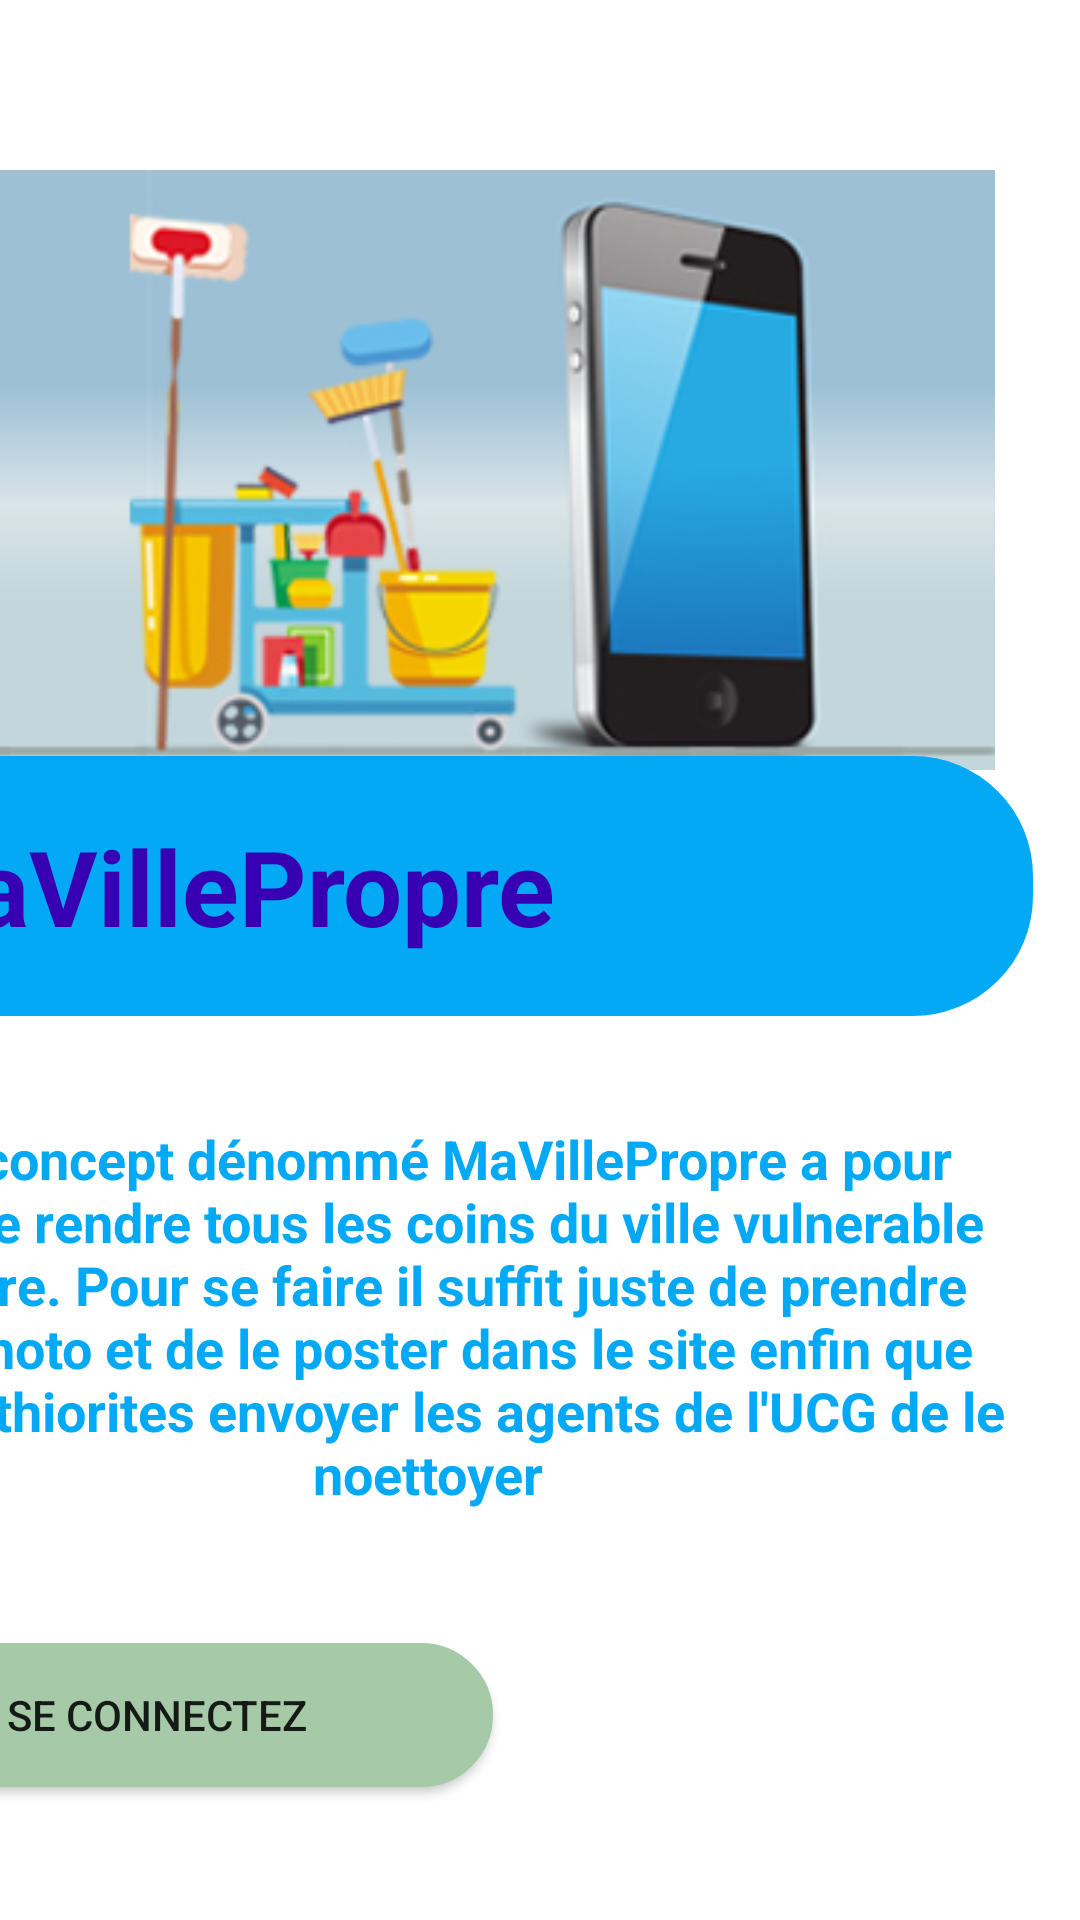

Reconstruct the res/layout file that produces this screen, plus the resources it refers to.
<!-- AndroidManifest.xml: application theme Theme.NaFepSet -->
<!-- res/layout/activity_main.xml -->
<?xml version="1.0" encoding="utf-8"?>
<androidx.constraintlayout.widget.ConstraintLayout xmlns:android="http://schemas.android.com/apk/res/android"
    xmlns:app="http://schemas.android.com/apk/res-auto"
    xmlns:tools="http://schemas.android.com/tools"
    android:layout_width="match_parent"
    android:layout_height="match_parent"

    android:textDirection="locale"
    tools:context="sn.example.nafepset.MainActivity">

    <RelativeLayout
        android:layout_width="404dp"
        android:layout_height="689dp"
        android:layout_marginEnd="16dp"
        android:gravity="center"
        android:orientation="vertical"
        app:layout_constraintEnd_toEndOf="parent"
        tools:layout_editor_absoluteY="1dp"
        tools:layout_editor_absoluteX="1dp"
       >



        <ImageView
            android:id="@+id/i"
            android:layout_width="450dp"
            android:layout_height="200dp"

            android:layout_marginTop="-37dp"
            android:foregroundGravity="center"
            app:srcCompat="@drawable/application" />

        <TextView
            android:id="@+id/t"
            android:layout_width="match_parent"
            android:layout_height="wrap_content"
            android:layout_below="@id/i"
            android:layout_marginTop="-5dp"
            android:background="@drawable/tab"
            android:padding="20dp"
            android:text="MaVillePropre"
            android:textColor="@color/purple_700"
            android:textSize="35sp"
            android:textStyle="bold"
            tools:layout_editor_absoluteX="23dp"

            tools:layout_editor_absoluteY="11dp" />

        <TextView
            android:id="@+id/te"
            android:layout_width="wrap_content"
            android:layout_height="170dp"
            android:layout_below="@id/t"
            android:layout_marginTop="15dp"
            android:gravity="center"
            android:padding="7dp"
            android:text="Ce concept dénommé MaVillePropre a pour but de rendre tous les coins du ville vulnerable propre.
Pour se faire il suffit juste de prendre un photo et de le poster dans le site enfin que les authiorites
envoyer les agents de l'UCG de le noettoyer"
            android:textColor="#03A9F4"
            android:textSize="18sp"
            android:textStyle="bold" />

        <Button
            android:id="@+id/put"
            android:layout_width="224dp"
            android:layout_height="wrap_content"
            android:layout_below="@id/te"
            android:layout_marginTop="24dp"
            android:background="@drawable/editext"

            android:backgroundTint="#A6CAA8"

            android:hapticFeedbackEnabled="false"
            android:text="Se connectez" />


    </RelativeLayout>


</androidx.constraintlayout.widget.ConstraintLayout>
<!-- resources referenced by this layout -->
<resources>
  <color name="purple_700">#FF3700B3</color>
  <!-- drawable application: png bitmap (drawable, 48998 bytes) -->
  <!-- drawable editext (drawable) -->
  <?xml version="1.0" encoding="utf-8"?>
  <shape xmlns:android="http://schemas.android.com/apk/res/android"
      android:shape="rectangle">
  
      <solid
          android:color="@color/lavender"/>
      <corners
          android:radius="40dp"
          />
      <stroke
          android:color="@color/lavender"
          android:width="2dp"
          />
  </shape>
  <!-- drawable tab (drawable) -->
  <?xml version="1.0" encoding="utf-8"?>
  <shape xmlns:android="http://schemas.android.com/apk/res/android"
      android:shape="rectangle">
  
      <solid
          android:color="#03A9F4"/>
      <corners
          android:radius="40dp"
          />
  </shape>
  <style name="Theme.NaFepSet" parent="Theme.MaterialComponents.DayNight.DarkActionBar">
          
          <item name="colorPrimary">@color/lavender</item>
          <item name="colorPrimaryVariant">@color/purple_700</item>
          <item name="colorOnPrimary">@color/white</item>
          
          <item name="colorSecondary">@color/teal_200</item>
          <item name="colorSecondaryVariant">@color/teal_700</item>
          <item name="colorOnSecondary">@color/black</item>
          
          <item name="android:statusBarColor">?attr/colorPrimaryVariant</item>
          
      </style>
  <color name="lavender">#8692f7</color>
  <color name="white">#FFFFFFFF</color>
  <color name="teal_200">#FF03DAC5</color>
  <color name="teal_700">#FF018786</color>
  <color name="black">#FF000000</color>
</resources>
